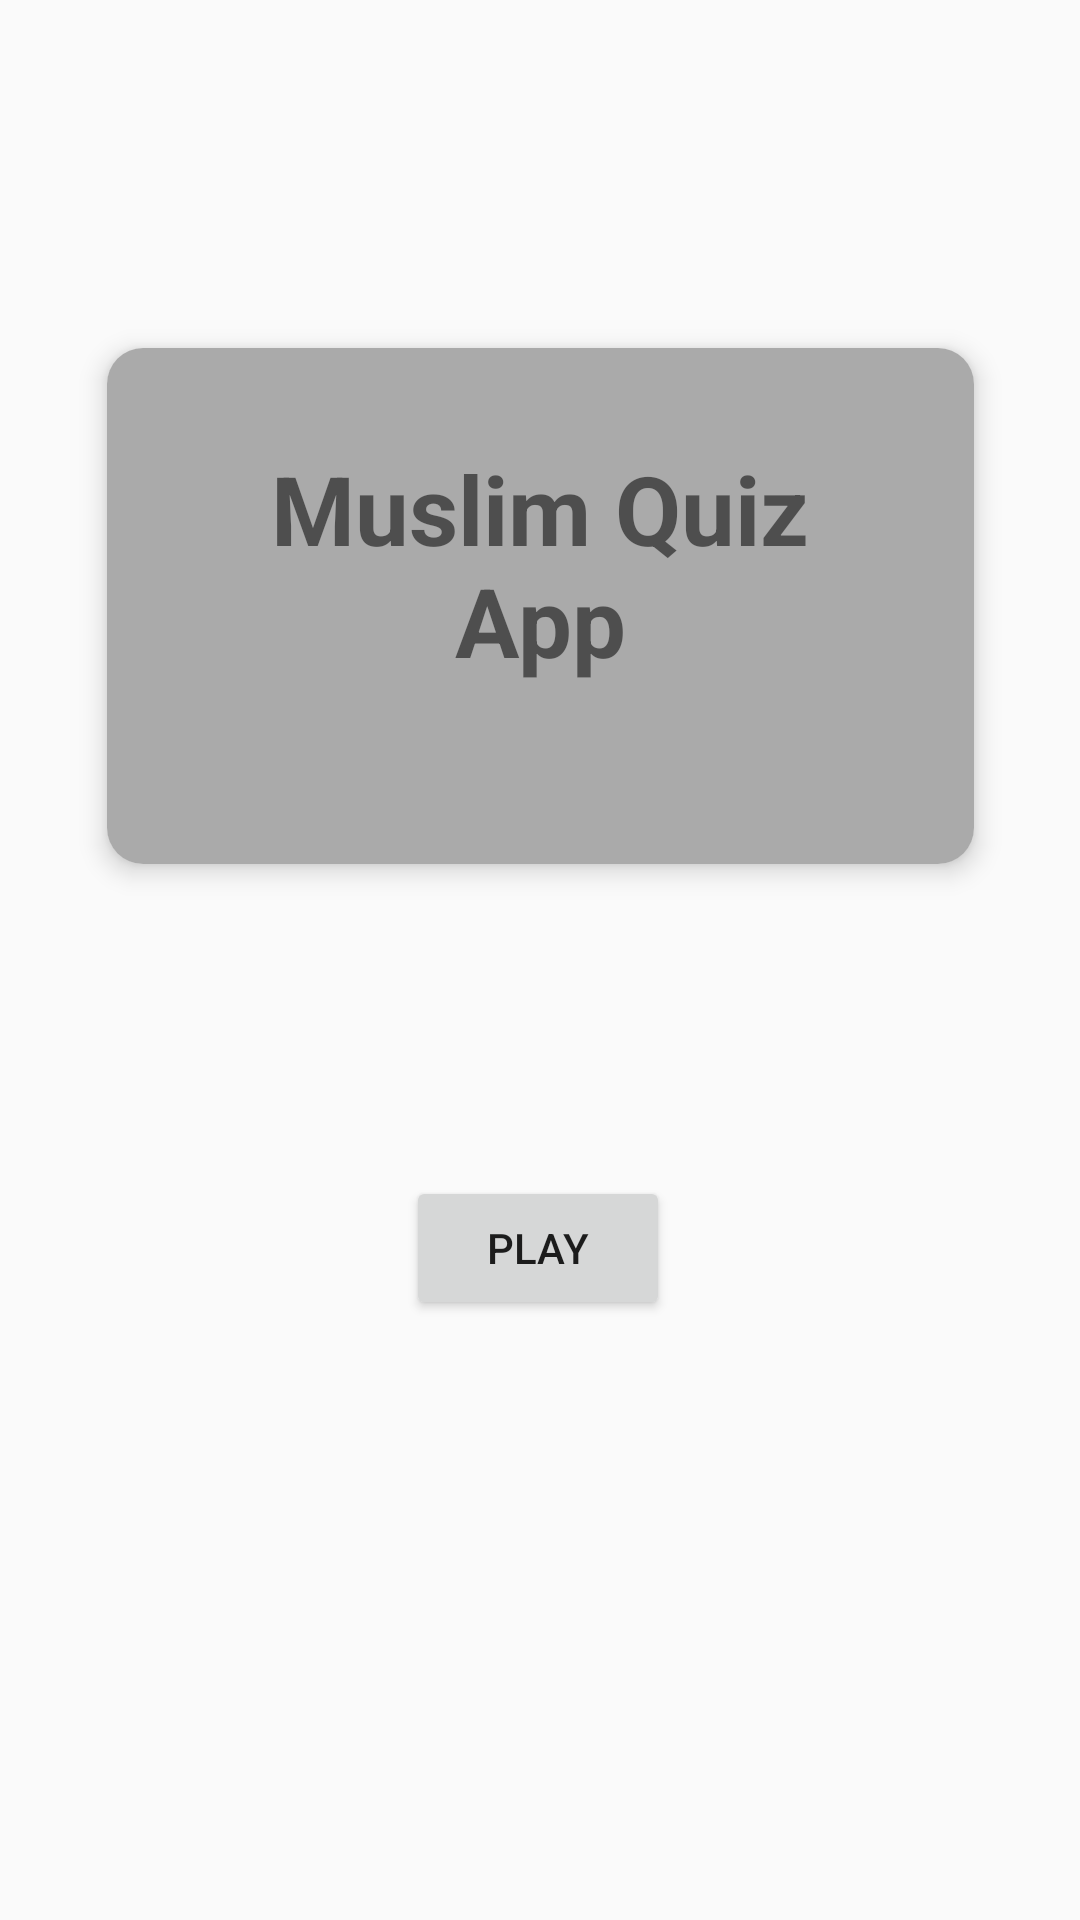

Produce the Android XML layout that renders to this screen, including the resource entries it uses.
<!-- AndroidManifest.xml: application theme AppTheme -->
<!-- res/layout/fragment_first.xml -->
<?xml version="1.0" encoding="utf-8"?>
<layout xmlns:android="http://schemas.android.com/apk/res/android"
    xmlns:app="http://schemas.android.com/apk/res-auto"
    xmlns:tools="http://schemas.android.com/tools"

    tools:context=".FirstFragment">


    <androidx.constraintlayout.widget.ConstraintLayout

        android:layout_width="match_parent"
        android:layout_height="match_parent"
        android:orientation="vertical">

        <LinearLayout
            android:id="@+id/linearLayout"
            android:layout_width="wrap_content"
            android:layout_height="wrap_content"
            android:layout_marginTop="32dp"
            android:orientation="vertical"
            app:layout_constraintEnd_toStartOf="parent"
            app:layout_constraintStart_toStartOf="parent"
            app:layout_constraintTop_toTopOf="parent">


        </LinearLayout>

        <androidx.cardview.widget.CardView
            app:cardCornerRadius="12dp"
            app:cardElevation="5dp"
            android:id="@+id/cardView"
            android:layout_width="289dp"
            android:layout_height="172dp"
            android:layout_marginTop="116dp"
            app:layout_constraintEnd_toEndOf="parent"
            app:layout_constraintStart_toStartOf="parent"
            app:layout_constraintTop_toTopOf="parent">

            <LinearLayout
                android:layout_width="match_parent"
                android:layout_height="match_parent"
                android:layout_gravity="center"

                android:background="@android:color/darker_gray">


                <TextView
                    android:id="@+id/textView"
                    android:layout_width="wrap_content"
                    android:layout_height="wrap_content"
                    android:layout_margin="32dp"
                    android:layout_weight="1"
                    android:text="@string/muslim_quiz_app"
                    android:textAlignment="center"
                    android:textSize="32sp"
                    android:textStyle="bold" />
            </LinearLayout>


        </androidx.cardview.widget.CardView>

        <Button
            android:id="@+id/playButton"
            android:layout_width="wrap_content"
            android:layout_height="wrap_content"
            android:layout_marginTop="104dp"
            android:text="@string/play"
            app:layout_constraintEnd_toEndOf="parent"
            app:layout_constraintHorizontal_bias="0.498"
            app:layout_constraintStart_toStartOf="parent"
            app:layout_constraintTop_toBottomOf="@+id/cardView" />

    </androidx.constraintlayout.widget.ConstraintLayout>

</layout>
<!-- resources referenced by this layout -->
<resources>
  <string name="muslim_quiz_app">Muslim Quiz App</string>
  <string name="play">Play</string>
  <style name="AppTheme" parent="Theme.AppCompat.Light.DarkActionBar">
          
          <item name="colorPrimary">@color/colorPrimary</item>
          <item name="colorPrimaryDark">@color/colorPrimaryDark</item>
          <item name="colorAccent">@color/colorAccent</item>
      </style>
  <!-- not gathered from this repository: default colours our renderer supplied (Android Studio template values) -->
  <color name="colorPrimary">#FF6200EE</color>
  <color name="colorPrimaryDark">#FF3700B3</color>
  <color name="colorAccent">#FF03DAC5</color>
</resources>
